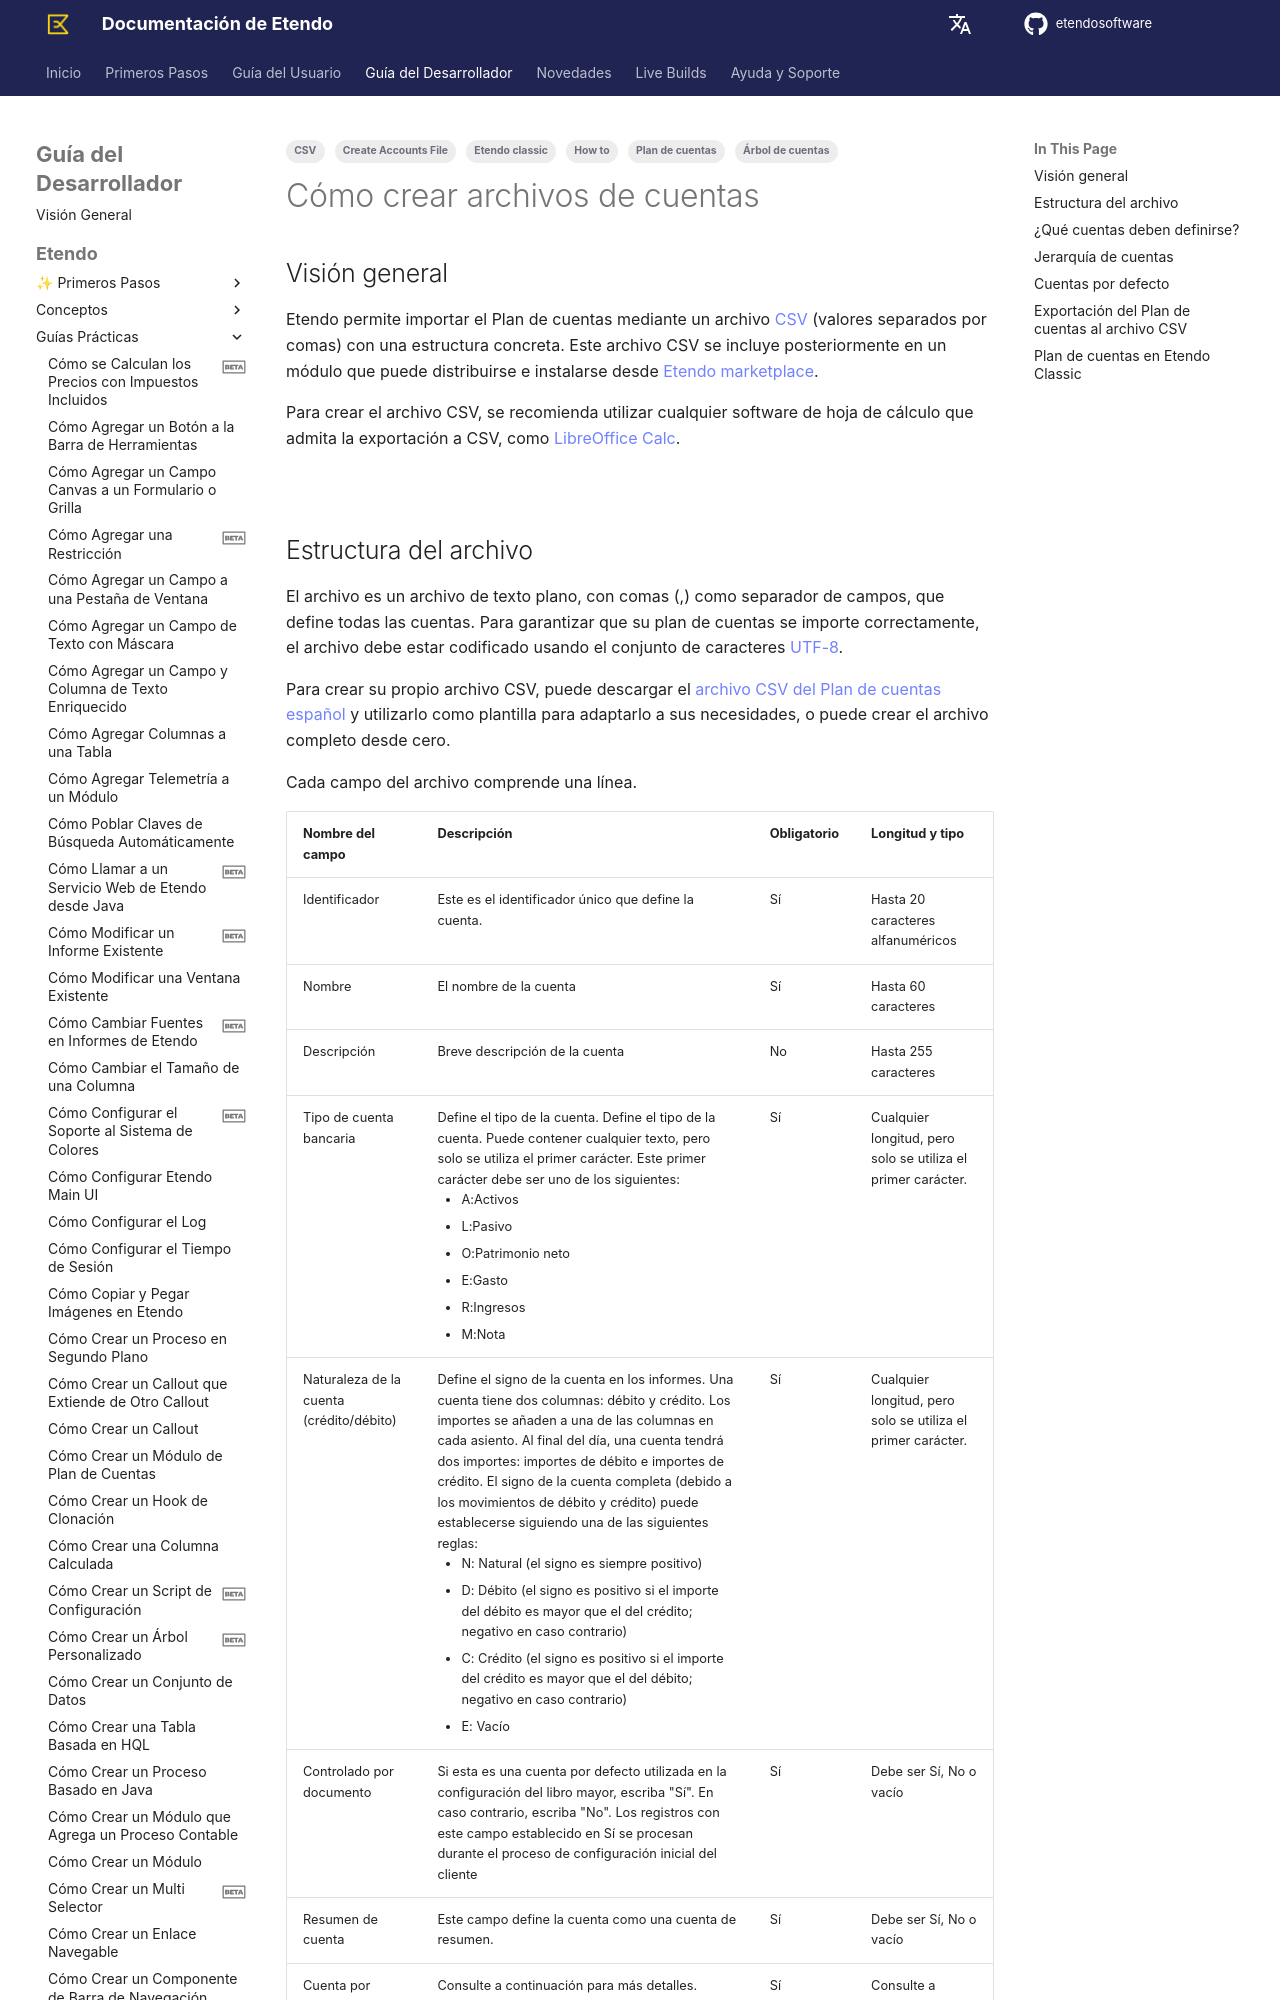

repository: etendosoftware/docs · page: es/developer-guide/etendo-classic/how-to-guides/how-to-create-accounts-files/index.html · generator: mkdocs

---
tags:
  - How to
  - Etendo classic
  - Create Accounts File
  - Árbol de cuentas
  - Plan de cuentas
  - CSV
---

# Cómo crear archivos de cuentas { #how-to-create-accounts-files }

## Visión general { #overview }
Etendo permite importar el Plan de cuentas mediante un archivo [CSV](https://en.wikipedia.org/wiki/Comma-separated_values){target="\_blank"} (valores separados por comas) con una estructura concreta. Este archivo CSV se incluye posteriormente en un módulo que puede distribuirse e instalarse desde [Etendo marketplace](https://marketplace.etendo.cloud/#/){target="\_blank"}.

Para crear el archivo CSV, se recomienda utilizar cualquier software de hoja de cálculo que admita la exportación a CSV, como [LibreOffice Calc](https://www.libreoffice.org/){target="\_blank"}.

![](../../../assets/developer-guide/etendo-classic/how-to-guides/CSVfile.png)
